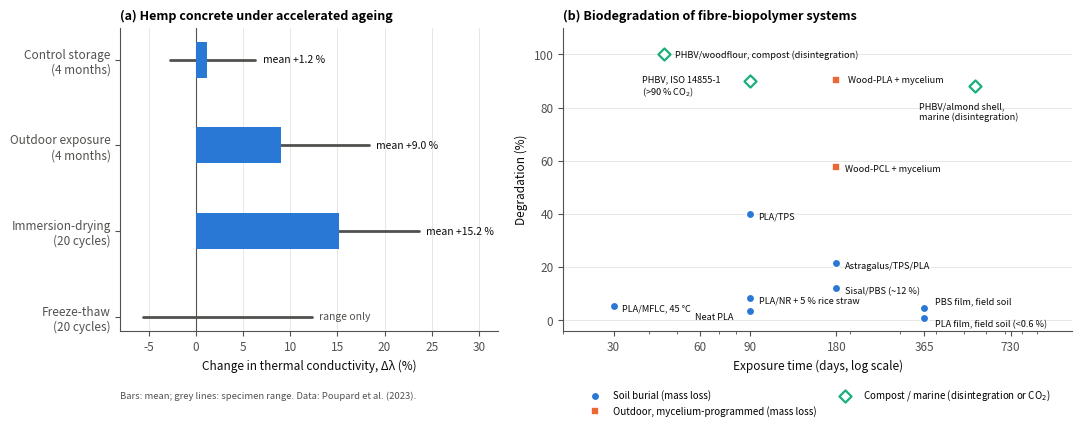
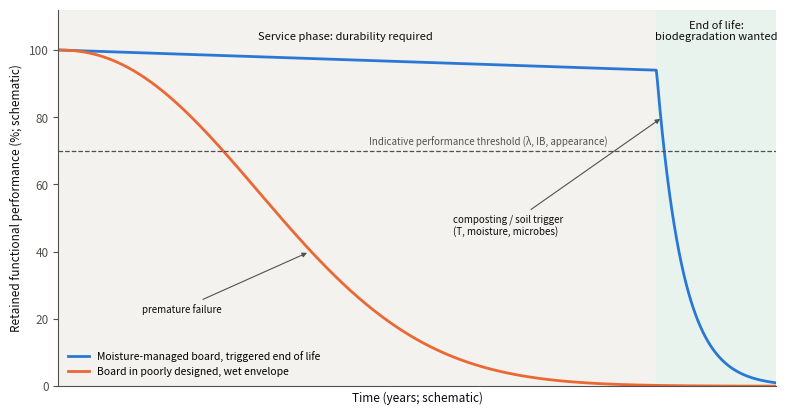

The matplotlib source for these figures, in order:
"""Figures 4.5-2 (data compiled from cited studies) and 4.5-3 (conceptual design window)."""
import matplotlib.pyplot as plt
import matplotlib as mpl

mpl.rcParams.update({"font.size": 8.5, "axes.spines.top": False, "axes.spines.right": False,
                     "axes.edgecolor": "#52514e", "axes.labelcolor": "#0b0b0b",
                     "xtick.color": "#52514e", "ytick.color": "#52514e"})
S1, S2, S3 = "#2a78d6", "#eb6834", "#1baf7a"
INK, MUTED, GRID = "#0b0b0b", "#52514e", "#e4e3df"

# ---------------- Figure 4.5-2 ----------------
fig, (a, b) = plt.subplots(1, 2, figsize=(11, 4.4), dpi=300, gridspec_kw={"width_ratios": [1, 1.35]})

# (a) Poupard et al. 2023, hemp concrete: change in thermal conductivity
labels = ["Control storage\n(4 months)", "Outdoor exposure\n(4 months)",
          "Immersion-drying\n(20 cycles)", "Freeze-thaw\n(20 cycles)"]
mean = [1.22, 9.0, 15.2, None]
lo = [-2.7, 2.7, 7.3, -5.6]
hi = [6.3, 18.3, 23.6, 12.3]
y = list(range(len(labels)))[::-1]
for yi, m, l, h in zip(y, mean, lo, hi):
    a.plot([l, h], [yi, yi], color=MUTED, lw=2, solid_capstyle="round", zorder=2)
    if m is not None:
        a.barh(yi, m, height=0.42, color=S1, zorder=3)
        a.text(max(h, m) + 0.8, yi, f"mean {m:+.1f} %", va="center", color=INK, fontsize=7.5)
    else:
        a.text(h + 0.8, yi, "range only", va="center", color=MUTED, fontsize=7.5, style="italic")
a.axvline(0, color=MUTED, lw=0.8)
a.set_yticks(y)
a.set_yticklabels(labels)
a.set_xlim(-8, 32)
a.set_xlabel("Change in thermal conductivity, Δλ (%)")
a.xaxis.grid(True, color=GRID, lw=0.6)
a.set_axisbelow(True)
a.set_title("(a) Hemp concrete under accelerated ageing", loc="left", fontsize=9, fontweight="bold")
a.text(-8, -0.95, "Bars: mean; grey lines: specimen range. Data: Poupard et al. (2023).",
       fontsize=6.8, color=MUTED)

# (b) Biodegradation kinetics across studies (mass loss unless stated)
soil = [  # (days, %, label, label offset)
    (365, 0.6, "PLA film, field soil (<0.6 %)", (8, -4)),
    (365, 4.3, "PBS film, field soil", (8, 5)),
    (90, 3.33, "Neat PLA", (-40, -4)),
    (90, 8.30, "PLA/NR + 5 % rice straw", (6, -2)),
    (90, 40.06, "PLA/TPS", (6, -2)),
    (30, 5.4, "PLA/MFLC, 45 °C", (6, -2)),
    (180, 21.40, "Astragalus/TPS/PLA", (6, -2)),
    (180, 12.0, "Sisal/PBS (~12 %)", (6, -2)),
]
outdoor = [
    (180, 90.31, "Wood-PLA + mycelium", (8, 0)),
    (180, 57.77, "Wood-PCL + mycelium", (6, -2)),
]
compost = [  # disintegration / mineralisation, not mass loss
    (45, 100, "PHBV/woodflour, compost (disintegration)", (8, 0)),
    (90, 90, "PHBV, ISO 14855-1\n(>90 % CO$_2$)", (-78, -4)),
    (548, 88, "PHBV/almond shell,\nmarine (disintegration)", (-40, -18)),
]


def plot(series, colour, marker, filled, name):
    xs = [p[0] for p in series]
    ys = [p[1] for p in series]
    b.scatter(xs, ys, s=38, marker=marker, facecolor=colour if filled else "white",
              edgecolor=colour if not filled else "white", linewidth=1.6 if not filled else 1.2,
              zorder=3, label=name)
    for x, yv, lab, off in series:
        b.annotate(lab, (x, yv), xytext=off, textcoords="offset points", fontsize=6.6, color=INK,
                   va="center")


plot(soil, S1, "o", True, "Soil burial (mass loss)")
plot(outdoor, S2, "s", True, "Outdoor, mycelium-programmed (mass loss)")
plot(compost, S3, "D", False, "Compost / marine (disintegration or CO$_2$)")
b.set_xscale("log")
b.set_xlim(20, 1200)
b.set_ylim(-4, 110)
b.set_xlabel("Exposure time (days, log scale)")
b.set_ylabel("Degradation (%)")
b.yaxis.grid(True, color=GRID, lw=0.6)
b.set_axisbelow(True)
b.set_xticks([30, 60, 90, 180, 365, 730])
b.set_xticklabels(["30", "60", "90", "180", "365", "730"])
b.legend(loc="upper center", bbox_to_anchor=(0.5, -0.16), ncol=2, frameon=False, fontsize=7)
b.set_title("(b) Biodegradation of fibre-biopolymer systems", loc="left", fontsize=9, fontweight="bold")

plt.tight_layout()
plt.savefig("Fig_4_5_2_ageing_and_biodegradation.png", bbox_inches="tight")
plt.close()

# ---------------- Figure 4.5-3 (conceptual) ----------------
import numpy as np

fig, ax = plt.subplots(figsize=(8, 4.2), dpi=300)
t = np.linspace(0, 60, 600)
service_end = 50
designed = np.where(t < service_end, 100 - 0.12 * t,
                    (100 - 0.12 * service_end) * np.exp(-(t - service_end) / 2.2))
unprotected = 100 * np.exp(-((t / 22) ** 2.2))
ax.axvspan(0, service_end, color="#f3f2ee", zorder=0)
ax.axvspan(service_end, 60, color="#e9f3ee", zorder=0)
ax.plot(t, designed, color=S1, lw=2, label="Moisture-managed board, triggered end of life")
ax.plot(t, unprotected, color=S2, lw=2, label="Board in poorly designed, wet envelope")
ax.axhline(70, color=MUTED, lw=0.9, ls="--")
ax.text(26, 72, "Indicative performance threshold (λ, IB, appearance)", fontsize=7, color=MUTED)
ax.text(24, 103, "Service phase: durability required", ha="center", fontsize=8, color=INK)
ax.text(55, 103, "End of life:\nbiodegradation wanted", ha="center", fontsize=8, color=INK)
ax.annotate("composting / soil trigger\n(T, moisture, microbes)", xy=(50.5, 80), xytext=(33, 45),
            fontsize=7, color=INK, arrowprops=dict(arrowstyle="-|>", color=MUTED, lw=0.8))
ax.annotate("premature failure", xy=(21, 40), xytext=(7, 22), fontsize=7, color=INK,
            arrowprops=dict(arrowstyle="-|>", color=MUTED, lw=0.8))
ax.set_xlim(0, 60)
ax.set_ylim(0, 112)
ax.set_xlabel("Time (years; schematic)")
ax.set_ylabel("Retained functional performance (%; schematic)")
ax.set_xticks([])
ax.legend(loc="lower left", frameon=False, fontsize=7.5)
plt.tight_layout()
plt.savefig("Fig_4_5_3_durability_biodegradability_window.png", bbox_inches="tight")
print("saved")
